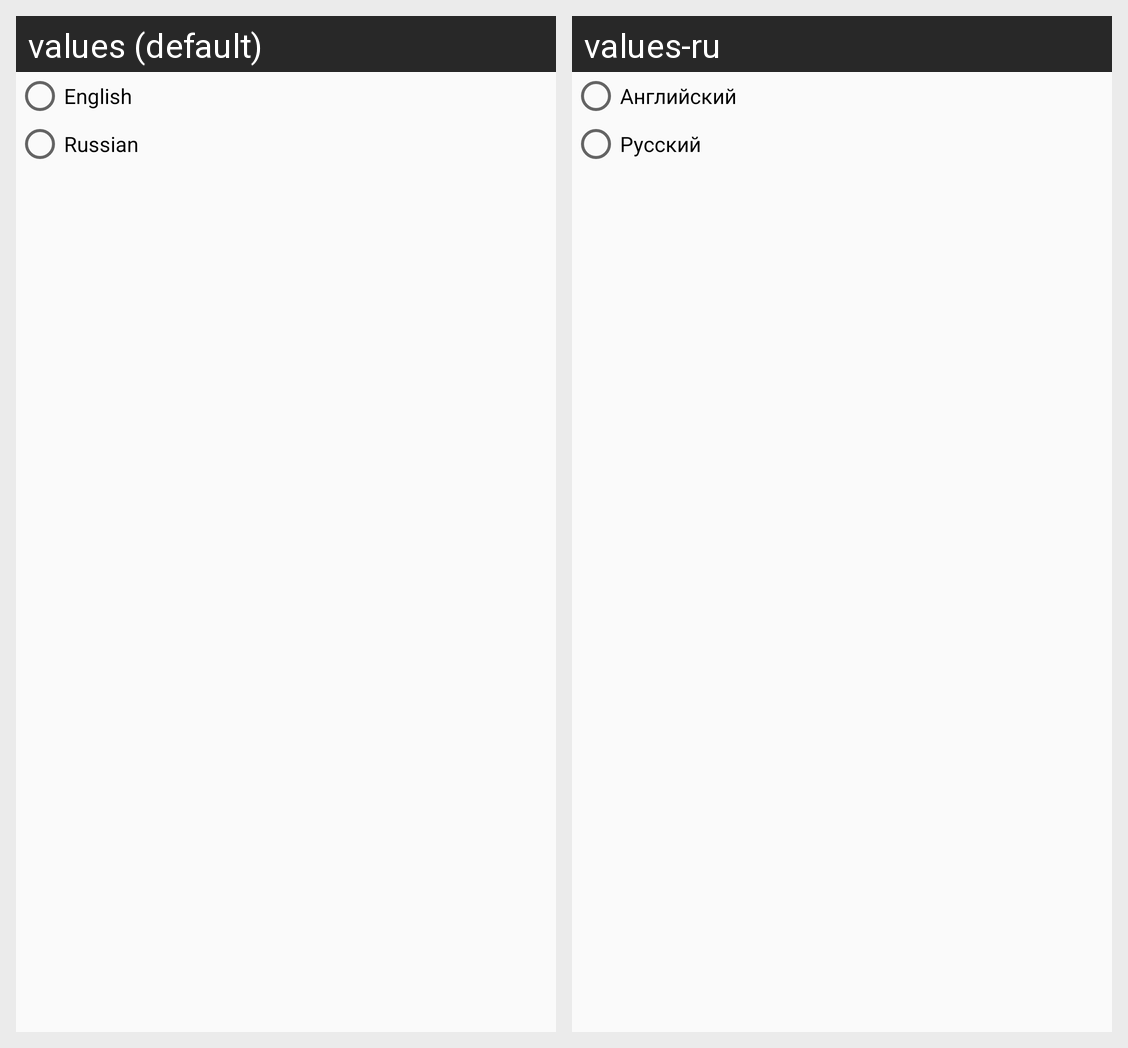

This grid shows one Android layout under two languages. Give, for every string resource on the screen, its name, the default text and each shown locale's text.
Android screen res/layout/fragment_tools.xml rendered under 2 locales, left to right: values (default), values-ru. Device: Nexus 5 (rendered at 1080×1920; each locale shown at half size, 540×960, under a caption strip naming it); theme AppTheme.
Strings drawn on this screen, with the default value and each locale's value (text and hints the layout hard-codes, and strings that could not be matched under every locale, appear in the picture but are not listed):

english
  values: English
  values-ru: Английский

russian
  values: Russian
  values-ru: Русский
